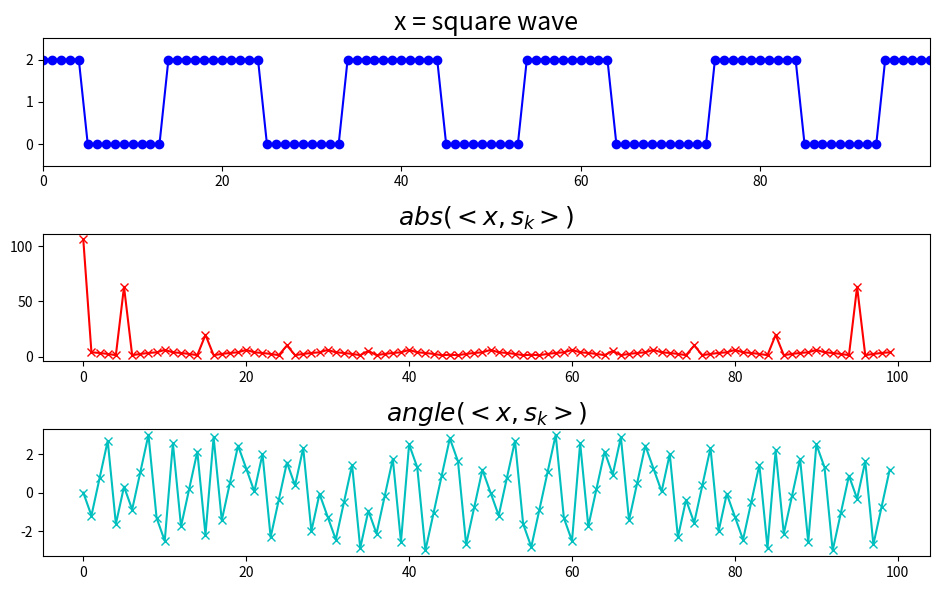

Source code (Python):
import matplotlib.pyplot as plt
import numpy as np

#inner product es el producto punto, o la multiplicacion punto a punto y suma de dos secuencias
#<x,s*>

#definir una secuencia
fs=100
t=np.linspace(1./fs,1,fs);
w=2*np.pi*5

x=np.sign(np.cos(w*t))+1
N = x.size #numero de muestras
mX = () #para guardar la magnitud de X(k)
pX = () #para guardar el angulo de X(k)
plt.figure(1, figsize=(9.5, 6))

plt.subplot(3,1,1)
plt.plot(x,marker='o',color='b', lw=1.5)
plt.axis([0,N-1,-0.5,2.5])
plt.title('x = square wave', fontsize=18)

#realizar el proceso para N sinusoidales complejas, k=0, 1, 2...7   (N-1)
for k in range(N):
  s = np.exp(-1j*2*np.pi*k/N*np.arange(N))
  X = x @ s #sum(x*s)
  mX = np.append(mX, np.abs(X))
  pX = np.append(pX, np.angle(X))

plt.subplot(3,1,2)
plt.plot(mX, marker='x', color='r', lw=1.5)
plt.title('$abs(<x,s_k>)$', fontsize=18)

plt.subplot(3,1,3)
plt.plot(pX, marker='x', color='c', lw=1.5)
plt.title('$angle(<x,s_k>)$', fontsize=18)

plt.tight_layout()
plt.savefig('inner-product.png')
plt.show()


Et=(np.abs(x)**2).sum()
print(Et)
Ef=(1./mX.size*mX**2).sum()
print(Ef)
